Run: headless pygame with SDL's dummy video driver; simulated clock (each Clock.tick advances the game by its frame time, no real sleeping); random seed 0; keys injected as events and as key.get_pressed() state; no mouse input.
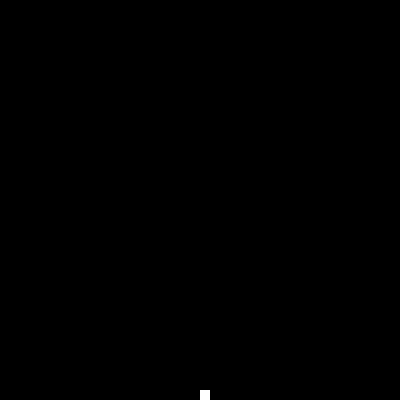
Frame 1 of 4 · flips 1–60 · no input
Frame 2 of 4 · flips 61–180 · tapped SPACE, RETURN · held RIGHT (→), D · screen unchanged from frame 1, image omitted
Frame 3 of 4 · flips 181–300 · held DOWN (↓), S · screen unchanged from frame 2, image omitted
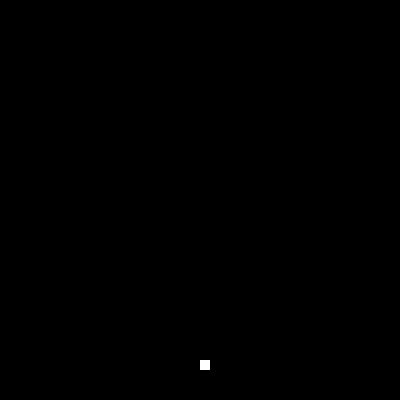
Frame 4 of 4 · flips 301–420 · held LEFT (←), A, UP (↑), W

The pygame program that drew these frames:

import pygame, random


#Clase de la serpiente 
class Cuerpo:
    def __init__(self,ventana) -> None:
        self.x = 0
        self.y = 0
        self.dir = 0
        self.ventana = ventana
    #Aqui se dibuja la serpiente , en los dos ultimos parametros se puede cambiar el tamaño 
    #aunque creo que es mejor que le pase un sprite 
    def dibujar(self):
        pygame.draw.rect(self.ventana,(255,255,255),(self.x,self.y,10,10))
    #Definicion de el movimiento de la serpiente 
    def Moverse(self):
        if self.dir == 0:
            self.x += 10
        elif self.dir == 1:
            self.x -= 10
        elif self.dir == 2:
            self.y += 10
        elif self.dir == 3:
            self.y -=10

def refrescar(ventana):
    ventana.fill((0,0,0))
    for i in range(len(serpiente)):
        serpiente[i].dibujar()
#Esta funcion debe estar fuera del bucle principal y es la que va hacer que sigan a la cabeza 
def seguir_cabeza():
    for i in range(len(serpiente)-1):
        serpiente[len(serpiente)-i-1].x = serpiente[len(serpiente)-i-2].x
        serpiente[len(serpiente)-i-1].y = serpiente[len(serpiente)-i-2].y


def main():
    global serpiente 
    vetana = pygame.display.set_mode((400,400))
    vetana.fill((0,0,0))
    #Creacion del objeto serpiente, esta en una lista porque la serpiente se compone de varios objetos
    serpiente = [Cuerpo(vetana)]
    run = True
    while run:
        for event in pygame.event.get():
            if event.type == pygame.QUIT:
                run = False
            #Definicion de las teclas para moverse    
            if event.type == pygame.KEYDOWN:
                if event.key == pygame.K_RIGHT:
                    serpiente[0].dir = 0
                if event.key == pygame.K_LEFT:
                    serpiente[0].dir = 1
                if event.key == pygame.K_DOWN:
                    serpiente[0].dir = 2
                if event.key == pygame.K_UP:
                    serpiente[0].dir = 3
        #Llamando a el metodo moverse y se le pone en la posicion cero osea la cabeza de la serpiente
        #Primer se tiene que llamar este metodo       
        serpiente[0].Moverse()
        #Luego a este porque dentro de este metodo que tendra el ciclo para que se creen mas partes del cuerpo
        refrescar(vetana)
        pygame.display.update()
        pygame.time.delay(100)
        #Esto es necesario ya que este if hace la colicion de la comida con la serpiente
        #Basicamente dice que se active el if si la serpiente llega a la misma posicion de la manzana
        #Llamada al metodo seguir cabeza
        seguir_cabeza()
        #Choque con los bordes
        if serpiente[0].x >= 400:
            serpiente[0].x = 0
        elif serpiente[0].x <= 0:
            serpiente[0].x = 390
        if serpiente[0].y >= 400:
            serpiente[0].y = 0
        elif serpiente[0].y <= 0:  
            serpiente[0].y = 390

# PD: Recurda que a la hora de implentar el codigo tiene que estar de la forma concecutiva en la que esta o no se va
# a ejecutar correctamente, lo que esta dentro del while tiene que permanecer en el index y el resto lo puedes sacar a un archivo
# a parte y luego llamarlo dentro del index

if __name__ == '__main__':

   main()
   pygame.quit()
